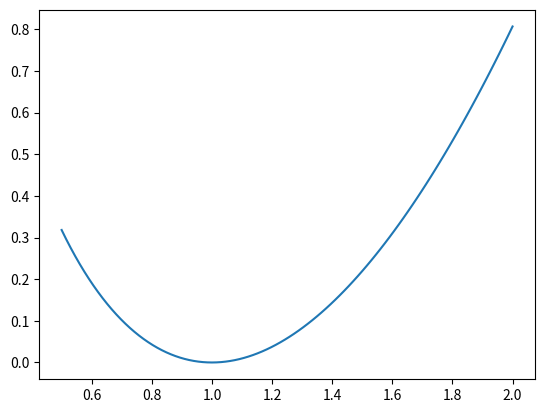

Generate this figure with matplotlib:
# -*- coding: utf-8 -*-
"""
Created on Thu May 10 21:16:02 2018

[redacted]
"""

#KL divergence
import numpy as np
import matplotlib.pyplot as plt
x = np.linspace(0.5,2,100)
y = -np.log(x)+x*x/2-0.5
plt.plot(x,y)
plt.show()